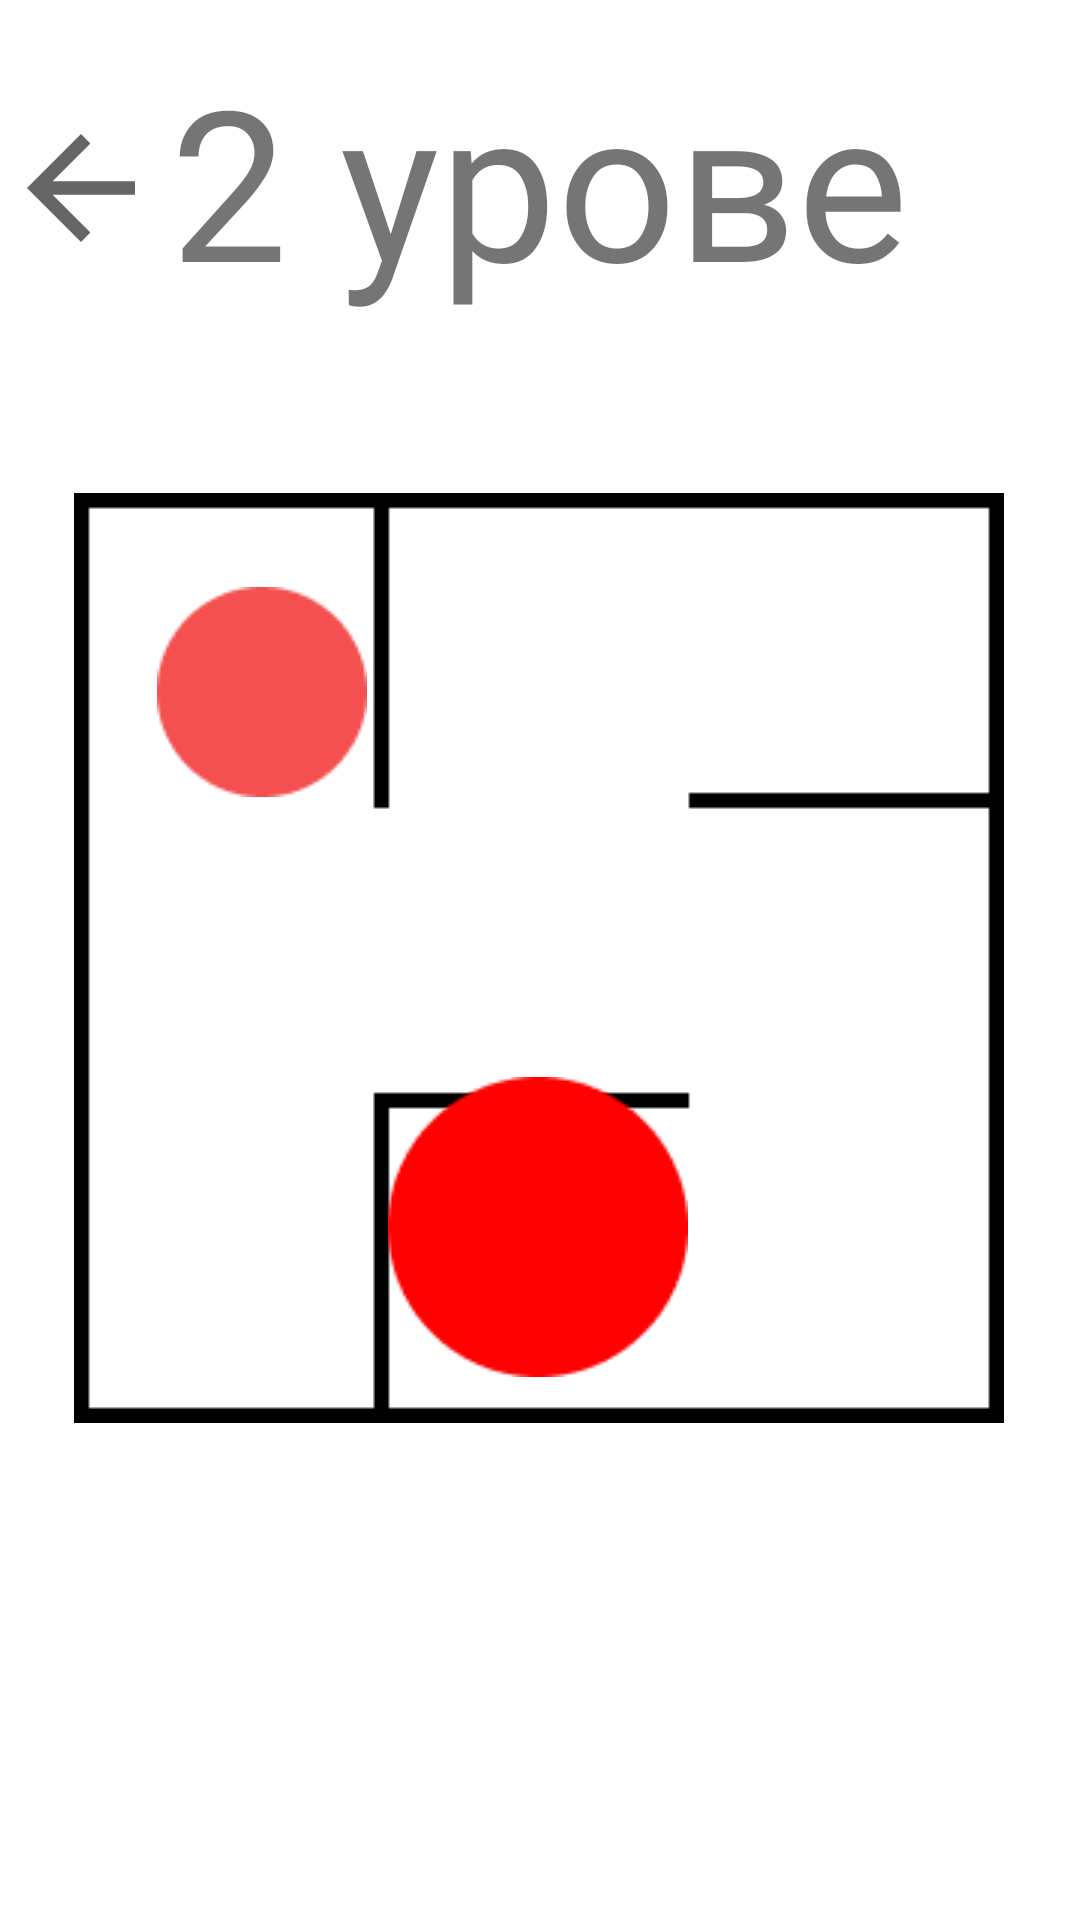

Write the Android layout XML for this screen, with the resource values it uses.
<!-- AndroidManifest.xml: application theme Theme.Mindm -->
<!-- res/layout/activity_second_lvl.xml -->
<?xml version="1.0" encoding="utf-8"?>
<androidx.constraintlayout.widget.ConstraintLayout xmlns:android="http://schemas.android.com/apk/res/android"
    xmlns:app="http://schemas.android.com/apk/res-auto"
    android:layout_width="match_parent"
    android:layout_height="match_parent"
    android:background="@color/white">

    <TextView
        android:id="@+id/textLvl2"
        android:layout_width="250dp"
        android:layout_height="89dp"
        android:fontFamily="@font/pt_sans_narrow"
        android:gravity="center"
        android:text="2 уровень"
        android:textSize="70sp"
        app:layout_constraintBottom_toBottomOf="parent"
        app:layout_constraintEnd_toEndOf="parent"
        app:layout_constraintHorizontal_bias="0.497"
        app:layout_constraintStart_toStartOf="parent"
        app:layout_constraintTop_toTopOf="parent"
        app:layout_constraintVertical_bias="0.024" />

    <ImageView
        android:id="@+id/backLvl2"
        android:layout_width="54dp"
        android:layout_height="61dp"
        app:layout_constraintBottom_toBottomOf="parent"
        app:layout_constraintEnd_toEndOf="parent"
        app:layout_constraintHorizontal_bias="0.0"
        app:layout_constraintStart_toStartOf="parent"
        app:layout_constraintTop_toTopOf="parent"
        app:layout_constraintVertical_bias="0.055"
        app:srcCompat="?attr/actionModeCloseDrawable" />

    <ImageView
        android:id="@+id/walls2"
        android:layout_width="wrap_content"
        android:layout_height="wrap_content"
        app:layout_constraintBottom_toBottomOf="parent"
        app:layout_constraintEnd_toEndOf="parent"
        app:layout_constraintHorizontal_bias="0.495"
        app:layout_constraintStart_toStartOf="parent"
        app:layout_constraintTop_toTopOf="parent"
        app:layout_constraintVertical_bias="0.498"
        app:srcCompat="@drawable/walls2" />

    <ImageView
        android:id="@+id/player2"
        android:layout_width="70dp"
        android:layout_height="70dp"
        app:layout_constraintBottom_toBottomOf="parent"
        app:layout_constraintEnd_toEndOf="parent"
        app:layout_constraintHorizontal_bias="0.181"
        app:layout_constraintStart_toStartOf="parent"
        app:layout_constraintTop_toTopOf="parent"
        app:layout_constraintVertical_bias="0.343"
        app:srcCompat="@drawable/red" />

    <ImageView
        android:id="@+id/finish2"
        android:layout_width="wrap_content"
        android:layout_height="wrap_content"
        app:layout_constraintBottom_toBottomOf="parent"
        app:layout_constraintEnd_toEndOf="parent"
        app:layout_constraintHorizontal_bias="0.498"
        app:layout_constraintStart_toStartOf="parent"
        app:layout_constraintTop_toTopOf="parent"
        app:layout_constraintVertical_bias="0.665"
        app:srcCompat="@drawable/finish" />
</androidx.constraintlayout.widget.ConstraintLayout>
<!-- resources referenced by this layout -->
<resources>
  <!-- drawable finish: png bitmap (drawable, 1384 bytes) -->
  <!-- drawable red: png bitmap (drawable, 1107 bytes) -->
  <!-- drawable walls2: png bitmap (drawable, 1186 bytes) -->
  <style name="Theme.Mindm" parent="Theme.MaterialComponents.DayNight.DarkActionBar">
          
          <item name="colorPrimary">@color/purple_500</item>
          <item name="colorPrimaryVariant">@color/purple_700</item>
          <item name="colorOnPrimary">@color/white</item>
          
          <item name="colorSecondary">@color/teal_200</item>
          <item name="colorSecondaryVariant">@color/teal_700</item>
          <item name="colorOnSecondary">@color/black</item>
          
          <item name="android:statusBarColor" tools:targetApi="l">?attr/colorPrimaryVariant</item>
          
      </style>
  <!-- not gathered from this repository: default colours our renderer supplied (Android Studio template values) -->
  <color name="purple_500">#FF6200EE</color>
  <color name="purple_700">#FF3700B3</color>
  <color name="teal_200">#FF03DAC5</color>
  <color name="teal_700">#FF018786</color>
  <color name="black">#FF000000</color>
  <color name="white">#FFFFFFFF</color>
</resources>
